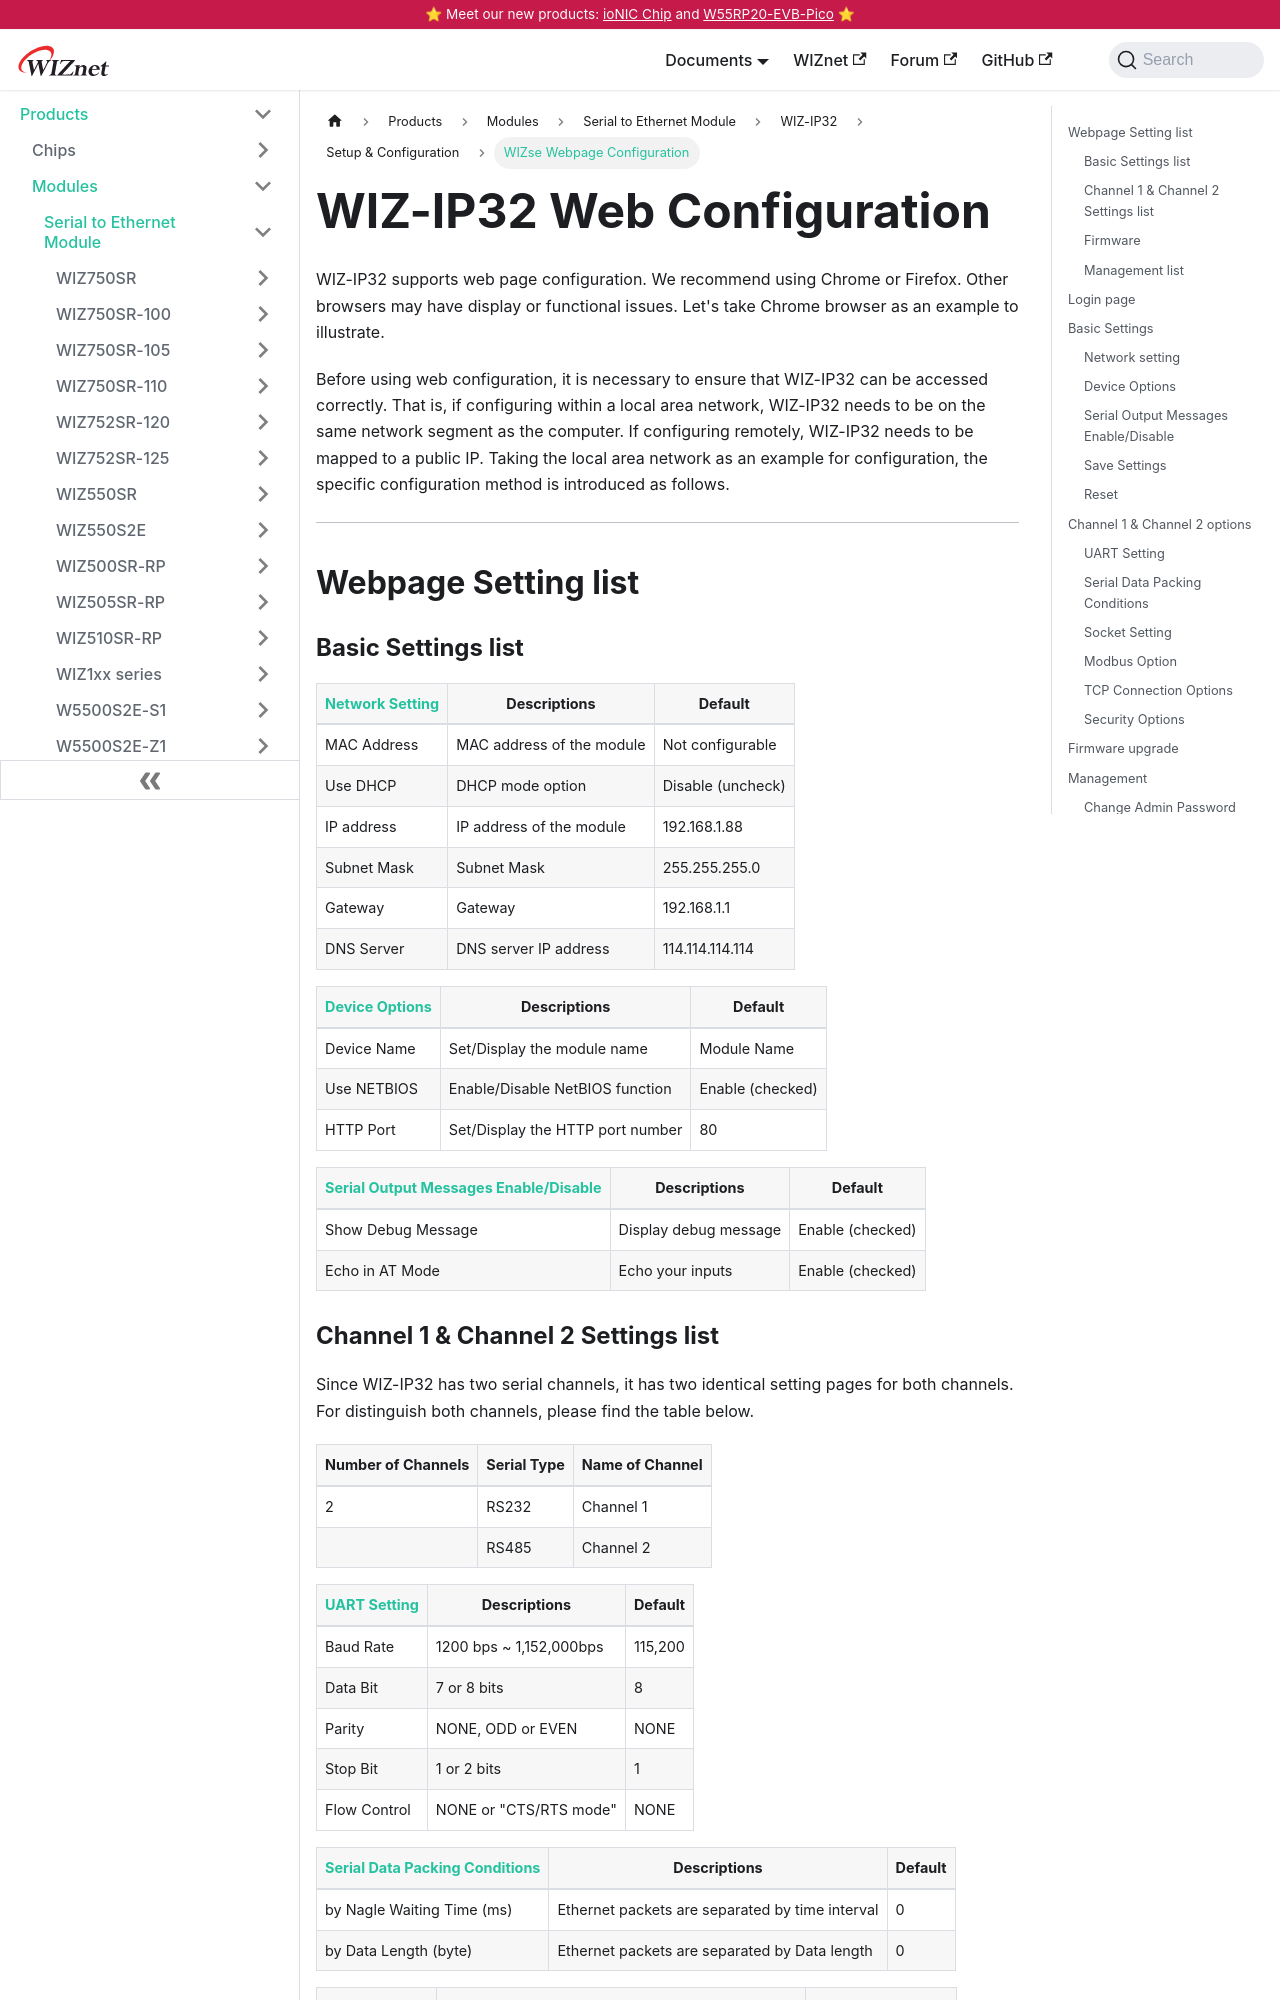

repository: Wiznet/document_framework · page: Product/Modules/Serial-to-Ethernet-Module/WIZ-IP32/wizse_webpage_ip32.html · generator: docusaurus

---
id: wizse_webpage_ip32
title: WIZse Webpage Configuration
date: 2025-08-20
---



# WIZ-IP32 Web Configuration

WIZ-IP32  supports web page configuration. We recommend using Chrome or Firefox. Other browsers may have display or functional issues. Let's take Chrome browser as an example to illustrate.

Before using web configuration, it is necessary to ensure that WIZ-IP32  can be accessed correctly. That is, if configuring within a local area network, WIZ-IP32  needs to be on the same network segment as the computer. If configuring remotely, WIZ-IP32  needs to be mapped to a public IP. Taking the local area network as an example for configuration, the specific configuration method is introduced as follows.

---

## Webpage Setting list
